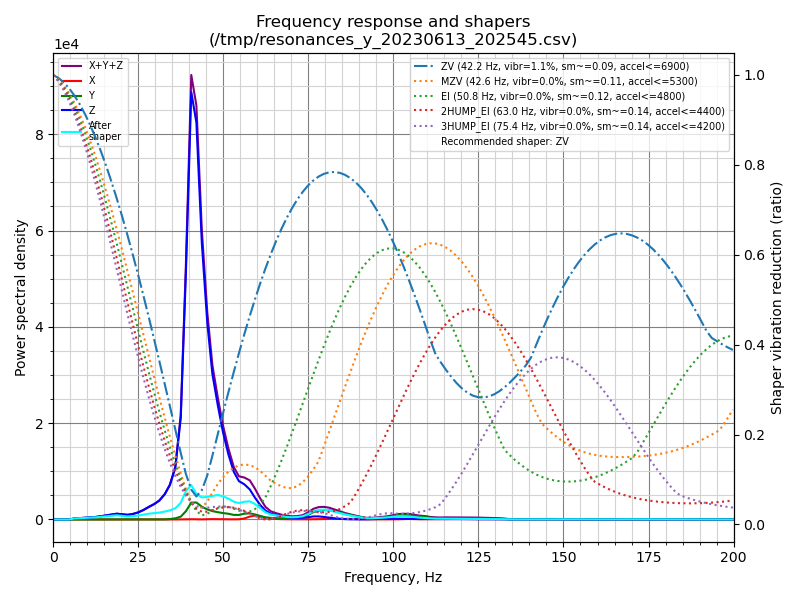

The table this chart was drawn from, first rows:
freq, psd_x, psd_y, psd_z, psd_xyz
0.0, 9.983e+00, 7.883e+01, 1.042e+03, 1.131e+03
1.6, 1.836e+01, 5.766e+01, 6.116e+02, 6.877e+02
3.1, 1.655e+01, 1.888e+01, 4.796e+01, 8.339e+01
4.7, 1.724e+01, 1.947e+01, 3.988e+02, 4.355e+02
6.2, 1.816e+01, 1.991e+01, 1.322e+03, 1.360e+03
7.8, 1.849e+01, 2.124e+01, 2.214e+03, 2.254e+03
9.4, 1.916e+01, 2.104e+01, 3.295e+03, 3.336e+03
10.9, 1.903e+01, 1.999e+01, 4.741e+03, 4.780e+03
12.5, 1.896e+01, 2.024e+01, 6.642e+03, 6.681e+03
14.0, 1.948e+01, 2.385e+01, 9.474e+03, 9.517e+03
15.6, 2.206e+01, 3.078e+01, 1.335e+04, 1.340e+04
17.2, 3.632e+01, 3.840e+01, 1.784e+04, 1.792e+04
18.7, 4.864e+01, 6.196e+01, 2.246e+04, 2.257e+04
20.3, 2.791e+01, 7.645e+01, 2.207e+04, 2.218e+04
21.9, 2.027e+01, 5.315e+01, 2.127e+04, 2.134e+04
23.4, 2.206e+01, 3.336e+01, 2.676e+04, 2.682e+04
25.0, 2.380e+01, 2.411e+01, 3.696e+04, 3.701e+04
26.5, 2.485e+01, 2.562e+01, 5.201e+04, 5.206e+04
28.1, 2.754e+01, 3.397e+01, 7.355e+04, 7.361e+04
29.7, 3.147e+01, 4.085e+01, 9.533e+04, 9.541e+04
31.2, 3.899e+01, 1.003e+02, 1.230e+05, 1.231e+05
32.8, 9.978e+01, 6.695e+02, 1.727e+05, 1.734e+05
34.3, 2.486e+02, 3.088e+03, 2.451e+05, 2.484e+05
35.9, 4.225e+02, 8.729e+03, 3.860e+05, 3.951e+05
37.5, 6.200e+02, 2.188e+04, 7.924e+05, 8.149e+05
39.0, 1.310e+03, 6.678e+04, 1.987e+06, 2.055e+06
40.6, 2.254e+03, 1.429e+05, 3.612e+06, 3.757e+06
42.1, 1.614e+03, 1.490e+05, 3.478e+06, 3.628e+06
43.7, 1.043e+03, 1.161e+05, 2.515e+06, 2.632e+06
45.3, 2.431e+03, 9.519e+04, 1.856e+06, 1.953e+06
46.8, 3.619e+03, 8.210e+04, 1.418e+06, 1.504e+06
48.4, 3.501e+03, 7.346e+04, 1.149e+06, 1.226e+06
49.9, 2.871e+03, 6.705e+04, 9.094e+05, 9.793e+05
51.5, 2.184e+03, 6.162e+04, 6.989e+05, 7.627e+05
53.1, 1.767e+03, 5.071e+04, 5.266e+05, 5.791e+05
54.6, 2.686e+03, 5.192e+04, 4.361e+05, 4.907e+05
56.2, 1.184e+04, 6.732e+04, 4.112e+05, 4.904e+05
57.8, 3.537e+04, 7.410e+04, 3.610e+05, 4.705e+05
59.3, 4.889e+04, 6.237e+04, 2.698e+05, 3.811e+05
60.9, 3.702e+04, 4.454e+04, 1.825e+05, 2.641e+05
62.4, 1.900e+04, 2.905e+04, 1.154e+05, 1.635e+05
64.0, 9.573e+03, 2.125e+04, 7.760e+04, 1.084e+05
65.6, 6.876e+03, 1.898e+04, 5.951e+04, 8.537e+04
67.1, 5.021e+03, 1.722e+04, 4.512e+04, 6.736e+04
68.7, 3.472e+03, 1.637e+04, 3.214e+04, 5.198e+04
70.2, 3.397e+03, 1.815e+04, 2.483e+04, 4.638e+04
71.8, 3.172e+03, 2.395e+04, 2.315e+04, 5.027e+04
73.4, 2.680e+03, 3.840e+04, 2.620e+04, 6.728e+04
74.9, 2.963e+03, 7.125e+04, 3.571e+04, 1.099e+05
76.5, 4.716e+03, 1.172e+05, 4.852e+04, 1.704e+05
78.0, 6.936e+03, 1.435e+05, 4.971e+04, 2.001e+05
79.6, 8.716e+03, 1.581e+05, 4.224e+04, 2.091e+05
81.2, 9.243e+03, 1.583e+05, 3.073e+04, 1.983e+05
82.7, 1.045e+04, 1.427e+05, 2.013e+04, 1.733e+05
84.3, 1.064e+04, 1.199e+05, 1.218e+04, 1.427e+05
85.8, 1.193e+04, 9.692e+04, 6.624e+03, 1.155e+05
87.4, 1.106e+04, 7.837e+04, 2.863e+03, 9.230e+04
89.0, 7.967e+03, 6.096e+04, 1.737e+03, 7.067e+04
90.5, 5.051e+03, 4.128e+04, 2.671e+03, 4.900e+04
92.1, 2.312e+03, 2.515e+04, 4.232e+03, 3.169e+04
... 69 more rows
